pico-8 play session: no input (idle), after a click and taps of 🅾, ❎, 🅾+❎, 🅾 in the second before t = 0

[t = 1 s] idle ~1s (no d-pad/buttons)
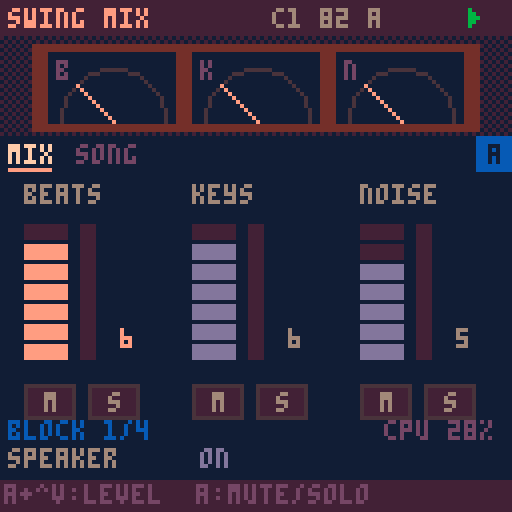
[t = 6 s] idle ~6s (no d-pad/buttons)
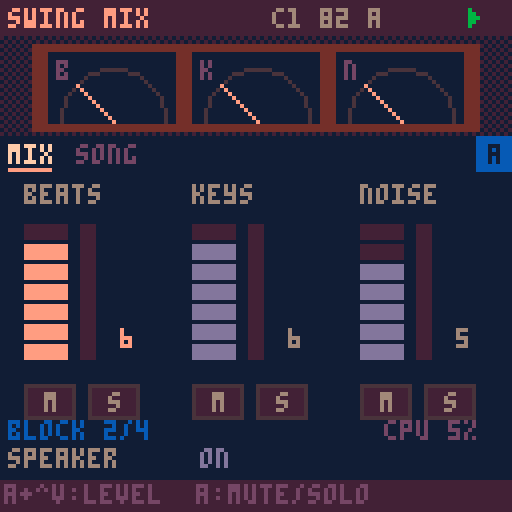

pico-8 cartridge
version 41
__lua__
-- ===== nucleo comun swing =====
-- la cancion vive en cartdata
-- (256 bytes en 0x5e00). mapa:
-- 0 magia 1 version 2 bpm
-- 3 swing 4 tono 5 escala
-- 6 semilla 7 largo 8 click
-- (0 no, 1 conteo al grabar,
-- 2 conteo + metronomo)
-- 16-31 cadena (arreglo)
-- 32-127 beats 128-239 keys
-- 9 groove 10 deriva 11-12 flam
-- 13 base swing (0=16, 1=8)
-- 1: b0 version, b1-2 relleno,
-- b3-5 pista poli, b6-7 grilla poli
-- 12 b2-7 y 13 b2-5: recorte de
-- inicio por pista (2 bits)
-- 240-255 noise
dd=0x5e00
sr=5512.5
-- anticipacion ~100ms: deja
-- adelantar golpes (snare dilla)
lead=551
notes=split("c,c#,d,d#,e,f,f#,g,g#,a,a#,b")
-- idioma: 1 espanol, 2 english
-- (x en el selector lo cambia)
lang=2
function tx(a,b) return lang==2 and b or a end
scl={{0,2,3,5,7,9,10},{0,2,3,5,7,8,10},{0,2,4,5,7,9,11},{0,2,4,5,7,9,10}}

function gd(i) return peek(dd+i) end
function sd(i,v) poke(dd+i,v) dirty=true end
-- campo de w bits nro i desde b
function fg(b,i,w)
 local k=i*w
 return peek(dd+b+k\8)>>k%8&(1<<w)-1
end
function fs(b,i,w,v)
 local k=i*w
 local a,m=dd+b+k\8,((1<<w)-1)<<k%8
 poke(a,peek(a)&~m|v<<k%8)
 dirty=true
end
function sgd(i) return gd(i)-64 end

-- relleno de beats (byte 1 bits 1-2:
-- 1 hat, 2 caja, 3 ambos) en el
-- ultimo compas de un bloque x2+
function fillv(t,s,v)
 local f=gd(1)>>1&3
 if mode==1 and f>0 and rep>0 and rep==(1<<(gd(16+ci)>>4&3))-1 then
  if (f&1>0 and t==4 and s==15) v=max(v,2)
  if (f&2>0 and t==1 and s>11) v=max(v,({1,1,2,3})[s-11])
 end
 return v
end

-- recorte de inicio de la pista t
-- (0-3, x3 ms): salta el comienzo
function trim(t)
 return t<3 and fg(11,5+t,2) or fg(13,t-2,2)
end
function settrim(t,v)
 if t<3 then fs(11,5+t,2,v) else fs(13,t-2,2,v) end
end

-- eventos de bateria del paso s del
-- patron bp. una pista (poli) corre
-- en su grilla de n celdas por compas
polyn={12,10,14,8}
function drum(i,s,bp)
 local pt,n=(gd(1)>>3&7)-1,polyn[gd(1)\64+1]
 for t=0,4 do
  local ly=t==pt
  for k=ly and 0 or s,ly and n-1 or s do
   local q=ly and k*16/n or s
   if flr(q)==s then
    local v=fg(32+bp*20,t*16+k,2)
    if (not ly) v=fillv(t,s,v)
    if v>0 then
     local o=i+lead+max(-lead,(ly and (q-s)*steplen()+sgd(112+t)*5.5125 or boff(t,s))+hum(t,k))
     local f=fg(11,t,2)*55.125
     if (f>0 and v>1) push(max(i,o-f),{h=t+1,v=1})
     push(o,{h=t+1,v=v})
    end
   end
  end
 end
end

-- ---- kits de bateria ----
-- por pista: largo,f0,f1,caida
-- tono,caida amp,tono,ruido,
-- caida ruido,filtro,brillo,click
velg={.35,.65,1}
tunes={.84,.89,.94,1,1.06,1.12,1.19}
kits={
"1500,160,50,90,700,1,.08,80,.5,0,.4,1300,230,185,200,250,.45,.85,500,.6,.3,0,400,900,750,100,70,.6,.35,60,1,1,0,300,0,0,1,1,0,.7,60,1,1,0,1500,0,0,1,1,0,.6,500,.9,1,0",
"1800,120,44,140,1000,1,.04,60,.3,0,.15,1100,210,180,300,320,.7,.45,380,.35,.1,0,350,700,650,120,90,.8,.2,50,.7,.6,0,260,0,0,1,1,0,.5,50,.6,1,0,1400,0,0,1,1,0,.45,420,.6,1,0",
"1200,190,58,60,450,1,.15,60,.7,0,.6,1000,250,190,150,200,.35,1,420,.9,.5,.2,300,1300,1100,80,50,.5,.5,40,1,1,.2,260,0,0,1,1,0,.9,45,1,1,.1,1300,0,0,1,1,0,.8,450,1,1,0",
"1700,200,58,70,900,1,.12,60,.5,0,.7,1500,260,200,180,300,.5,1,600,.7,.25,.2,350,1100,900,80,60,.7,.3,50,1,1,0,260,0,0,1,1,0,.8,45,1,1,0,1300,0,0,1,1,0,.7,420,.9,1,0"}

function syn(n,f0,f1,pd,ad,ta,na,nd,nc,hp,ck)
 local b,ph,a,an,p,nl,pn={},0,1,1,1,0,0
 local ka,kn,kp=1-.693/ad,1-.693/nd,1-.693/pd
 for i=1,n do
  ph+=(f1+(f0-f1)*p)/sr
  local x=rnd(2)-1
  nl+=(x-nl)*nc
  local v=sin(ph)*a*ta+(nl*(1-hp)+(nl-pn)*hp*2)*an*na
  pn=nl
  if (i<12) v+=x*ck
  if (i>n-60) v*=(n-i)/60
  b[i]=v
  a*=ka an*=kn p*=kp
 end
 return b
end

-- ---- cancion ----
function opensong(n)
 song=n
 cartdata("swingbox_cancion"..n)
 if gd(0)~=0x5b then
  memset(dd,0,256)
  local h={0x5b,1,82,62,9,0,flr(rnd(256)),4,1}
  for i=1,9 do sd(i-1,h[i]) end
  local c={16,16,21,16}
  for i=1,4 do sd(15+i,c[i]) end
 end
 scn=split(tx("dorico,menor,mayor,mixo","dorian,minor,major,mixo"))
 lstr()
 initpart()
 mkpages()
 mkmenu()
 mode=0 ep=0
 xu,ou,px,po=true,true,btn(5),btn(4)
end

-- ---- secuenciador ----
playing=false seqon=false
mode=1 ep=0 cur=-1 curp=0 curc=0
pq={} uiq={} tail=0 fl={}
sq,nxt,bl=0,9999,0
bn,hh=0,{}

-- rejilla recta; el swing va
-- como offset de cada evento
function steplen() return sr/gd(2)*15 end

-- offset de swing en el paso s
-- base 16: corre semicorcheas
-- impares. base 8: corre la
-- corchea debil (0,k,2k,k)
function swo(w,s)
 local k,q=(w-50)/50*steplen(),s%4
 if gd(13)&1>0 then
  return (q==2 and 2 or q%2)*k
 end
 return s%2*k
end

-- groove templates: 5 pistas x
-- 16 pasos, offset en 1/48 de
-- paso (char-64). escala con bpm
grv={
"@@@@@@@@@@@@@@@@@@@@@@@@@@@@@@@@@@@@@@@@@@@@@@@@@@@@@@@@@@@@@@@@@@@@@@@@@@@@@@@@",
"@@@@@@@@@@@@@@@@@@@@<@@@@@@@<@@@@@@@@@@@@@@@@@@@@@C@@@@@@@C@@@@@@@@@@@@@@@@@@@@@",
"@@@@@@@@@@@@@@@@@@@@4@@@@@@@4@@@@@@@@@@@@@@@@@@@@@@@@@@@@@@@@@@@@@@@@@@@@@@@@@@@",
"@@@@@@@@@@@@@@@@,,,,,,,,,,,,,,,,@@@@@@@@@@@@@@@@@@@@@@@@@@@@@@@@@@@@@@@@@@@@@@@@",
"@@@@@@@@@@@@@@@@@@@@@@@@@@@@@@@@@@@@@@@@@@@@@@@@SSSSSSSSSSSSSSSSSSSSSSSSSSSSSSSS",
"@@@@@@@@@@@@@@@@@@@@@@@@@@@@@@@@@@@@@@@@@@@@@@@@@@@@@@@@@@@@@@@@@@@@@@@@@@@@@@@@",
"@@@@@@@@@@@@@@@@4444444444444444@@@@@@@@@@@@@@@@@@@@@@@@@@@@@@@@@@@@@@@@@@@@@@@@",
"@F@F@F@F@F@F@F@F::::::::::::::::@@@@@@@@@@@@@@@@@@@@@@@@@@@@@@@@@@@@@@@@@@@@@@@@"}

-- swing de la pista t de beats
-- (0 en bits 3-7 = el global)
-- mas la deriva por compas
function bsw(t)
 local w=gd(118+t)\8
 w=w>0 and w+49 or gd(3)
 if (w>50) w+=gd(10)*(bn%4)
 return w
end

-- offset fijo de la pista t de
-- beats en el paso s (muestras)
function boff(t,s)
 return swo(bsw(t),s)+(ord(grv[gd(9)+1],t*16+s+1)-64)/48*steplen()+sgd(112+t)*5.5125
end

-- humanizacion (muestras). modos:
-- 0 libre: ruido blanco
-- 1 deriva: ar(1) correlacionado
-- 2 fijo: igual en cada compas
function hum(k,s)
 local a,g=gd(117)&15,rnd(2)-1
 local md=gd(117)\16
 if md==1 then
  g=mid(-1,1,(hh[k] or 0)*.85+g*.53) hh[k]=g
 elseif md==2 then
  g=(s*37+k*91+gd(6))*.618034%1*2-1
 end
 return g*a*5.5125
end

function startplay(r)
 rec=r playing=true seqon=true
 srand(gd(6)) bn=0 hh={}
 ci,rep,st,cnt=0,0,0,0
 if (r) mode=1 cnt=gd(8)>0 and 16 or 0
 pq,uiq={},{}
 sq,nxt,tail=lead,lead,0
 cur=-1
 onstart()
end

function stopplay()
 playing,seqon,rec=false
 pq={} cur=-1
 onstop()
end

function push(t,e)
 e.t=t
 local j=#pq+1
 while j>1 and pq[j-1].t>t do
  pq[j]=pq[j-1] j-=1
 end
 pq[j]=e
end

function seqstep(i)
 if cnt>0 then
  stp=16-cnt cnt-=1
  if (stp%4==0) push(i+lead,{ck=1,a=stp==0})
  return
 end
 if st==0 then
  if mode==0 then pp,mt=ep,false
  else
   local e=gd(16+ci)
   pp,mt=e>>pbit&3,e&mbit>0
  end
 end
 stp=st
 -- click 2: metronomo al tocar
 -- (nunca en la grabacion)
 if (gd(8)>1 and not rec and st%4==0) push(i+lead,{ck=1,a=st==0})
 push(i+lead,{m=st,p=pp,c2=ci})
 if (not mt) trig(i,pp,st)
 st+=1
 if st==16 then
  st=0 bn+=1
  if mode==1 then
   rep+=1
   if rep>=1<<(gd(16+ci)>>4&3) then
    rep=0 ci+=1
    if ci>=gd(7) then
     ci=0
     if rec then
      seqon=false
      push(i+steplen()+lead,{x=1})
     end
    end
   end
  end
 end
end

function service(i)
 if seqon and i>=sq then
  seqstep(i) sq+=steplen()
 end
 while pq[1] and pq[1].t<=i do
  local e=deli(pq,1)
  if e.m then
   add(uiq,{f=(bl+i)/91.875,s=e.m,p=e.p,c=e.c2})
  elseif e.x then tail=90 onend()
  else fire(e,i) end
 end
 nxt=pq[1] and pq[1].t or 9999
 if (seqon) nxt=min(nxt,sq)
end

function shift(n)
 sq-=n
 for e in all(pq) do e.t-=n end
 nxt=pq[1] and pq[1].t or 9999
 if (seqon) nxt=min(nxt,sq)
end

-- avanza n muestras sin pcm
-- (los eventos suenan por sfx)
function advance(n)
 bl=0
 while nxt<n do service(nxt) end
 shift(n)
end

function uitick()
 for u in all(uiq) do
  u.f-=1
  if u.f<=0 then
   del(uiq,u)
   if u.pad then fl[u.pad]=1
   else
    cur,curp,curc=u.s,u.p,u.c
    onstep(u.s)
   end
  end
 end
 if tail>0 then
  tail-=1
  if (tail==0) stopplay() done=60
 end
 if (done and done>0) done-=1
end

-- ---- pcm ----
-- deteccion: el pico-8 oficial
-- vacia el buffer; fake-08 no
function pcminit()
 memset(0x4300,128,1024)
 serial(0x808,0x4300,1024)
 pcmok=nil pf=0
end
function pcmcheck()
 if pcmok==nil then
  pf+=1
  if (stat(108)>100 and stat(108)<1024) pcmok=true
  if (pf>4 and not pcmok) pcmok=false
 end
 return pcmok
end
-- cuantas muestras faltan
function pcmneed(tb)
 return mid(0,512,tb-stat(108))
end

-- ---- input ----
px,po,xu,ou=false,false,false,false
function inp()
 local o,x=btn(4),btn(5)
 local dx=(btnp(1) and 1 or 0)-(btnp(0) and 1 or 0)
 local dy=(btnp(3) and 1 or 0)-(btnp(2) and 1 or 0)
 if (x and not px) xu=false
 if (o and not po) ou=false
 local p=pages[pg]
 if x then
  if dx~=0 or dy~=0 then
   xu=true
   if dx~=0 then pg=(pg-1+dx)%#pages+1 end
   if (dy~=0) ep=(ep+dy)%4
  end
  -- x+o: duplicar (patron o bloque)
  if o and not po then
   xu=true ou=true
   if (p.dup) p.dup()
  end
 elseif o then
  if dx~=0 or dy~=0 then
   ou=true p.adj(dx,-dy)
  end
 elseif dx~=0 or dy~=0 then
  p.mv(dx,dy)
 end
 if px and not x and not xu then
  if playing then stopplay() else startplay(false) end
 end
 if (po and not o and not ou) p.act()
 px,po=x,o
end

-- ---- paginas de items ----
-- item: x,y,l(abel),v(alor fn)
-- a(djust fn dx,dy) k(acc fn)
function ipage(nm,its,dr,hp)
 local p={n=nm,its=its,ic=1,h=hp}
 -- navegacion por filas: izq/der al
 -- vecino de la misma fila; arriba/
 -- abajo a la fila contigua, al item
 -- mas cerca de la columna que traias
 p.mv=function(dx,dy)
  local c=its[p.ic]
  local function mx(t) return t.x+(t.w or 13)/2 end
  p.cx=p.cx or mx(c)
  local b,bs=nil,999
  if dx~=0 then
   for i,t in pairs(its) do
    local d=abs(t.x-c.x)
    if (t.y==c.y and (t.x-c.x)*dx>0 and d<bs) b,bs=i,d
   end
   if b then p.ic=b p.cx=mx(its[b]) end
  else
   local ty
   for i,t in pairs(its) do
    local d=(t.y-c.y)*dy
    if (d>0 and d<bs) ty,bs=t.y,d
   end
   if ty then
    bs=999
    for i,t in pairs(its) do
     local d=abs(mx(t)-p.cx)
     if (t.y==ty and d<bs) b,bs=i,d
    end
    p.ic=b
   end
  end
 end
 p.adj=function(dx,dy)
  local t=its[p.ic]
  if (t.a) t.a(dx+dy,dx,dy)
 end
 p.act=function()
  local t=its[p.ic]
  if (t.k) t.k()
 end
 p.draw=function()
  if (dr) dr()
  for i,t in pairs(its) do
   local s=i==p.ic
   if t.d then t.d(t,s)
   else
    print(t.l,t.x,t.y,s and 7 or 6)
    local v=t.v()
    print(v,t.x+(t.w or 28)-#tostr(v)*4,t.y,s and 9 or 13)
    if (s) line(t.x,t.y+6,t.x+(t.w or 28)-2,t.y+6,9)
   end
  end
 end
 return p
end

function clampset(i,d,lo,hi)
 sd(i,mid(lo,hi,gd(i)+d))
end

-- pagina cancion (compartida)
function songpage()
 local its={
  {x=2,y=46,l="bpm",v=function() return gd(2) end,a=function(d) clampset(2,d,60,160) end},
  {x=34,y=46,l="swg",v=function() return gd(3) end,a=function(d) clampset(3,d,50,75) end},
  {x=66,y=46,l=tx("tono","key"),v=function() return notes[gd(4)+1] end,a=function(d) sd(4,(gd(4)+d)%12) end},
  {x=98,y=46,l=tx("esc","scl"),v=function() return sub(scn[gd(5)+1],1,3) end,a=function(d) sd(5,(gd(5)+d)%4) end},
  {x=2,y=56,l=tx("largo","len"),v=function() return gd(7) end,a=function(d) clampset(7,d,1,16) end,w=40},
  {x=46,y=56,l="click",v=function() return split("no,rec,met")[gd(8)+1] end,a=function(d) sd(8,(gd(8)+d)%3) end,w=36},
  {x=86,y=56,l=tx("modo","mode"),v=function() return mode==1 and tx("cad","song") or "loop" end,a=function() mode=1-mode end,w=40}
 }
 for i=0,15 do
  add(its,{x=4+i%8*15,y=72+i\8*21,i=i,
   d=chaincell,
   k=function()
    if (ro) return
    local e=gd(16+i)
    local s=pbit
    sd(16+i,e&~(3<<s)|((e>>s&3)+1)%4<<s)
   end,
   a=function(_,dx,dy)
    if (ro) return
    local e=gd(16+i)
    if (dy~=0) sd(16+i,e&0xcf|mid(0,3,(e>>4&3)+dy)<<4)
    if (dx~=0 and mbit) sd(16+i,e^^mbit)
   end})
 end
 if fills then
  add(its,{x=2,y=64,l=tx("relleno","fill"),w=52,
   v=function() return split(tx("no,hat,caja,ambos","none,hat,snare,both"))[(gd(1)>>1&3)+1] end,
   a=function(d) sd(1,gd(1)&0xf9|(((gd(1)>>1&3)+d)%4)<<1) end})
  add(its,{x=58,y=64,l="poly",w=34,
   v=function()
    local t=gd(1)>>3&7
    return t>0 and split("k,s,r,h,o")[t].." "..polyn[gd(1)\64+1] or "--"
   end,
   a=function(_,dx,dy)
    local f=gd(1)
    if (dx~=0) f=f&0xc7|(((f>>3&7)+dx)%6)<<3
    if (dy~=0) f=f&0x3f|mid(0,3,f\64+dy)<<6
    sd(1,f)
   end})
 end
 if refd then
  add(its,{x=2,y=64,l=tx("ref bat","ref drm"),w=60,
   v=function() return gd(239)&64>0 and tx("si","on") or "no" end,
   a=function() sd(239,gd(239)^^64) end})
 end
 -- botones de los textos de ayuda
 add(its,{x=96,y=64,l="btn",w=30,
  v=function() return split("a/b,b/a,o/x")[gd(13)\64+1] end,
  a=function(d) sd(13,gd(13)&0x3f|((gd(13)\64+d)%3)<<6) end})
 -- diagnostico: estado del pcm
 local function dg()
  print("pcm "..(pcmok and "ok" or "no").." "..stat(108)..(clkr and " clk "..flr(clkr*100) or ""),2,113,5)
 end
 local p=ipage(tx("cancion","song"),its,dg,ro and tx("arreglo: se edita en beats/keys","arrangement: edit in beats/keys") or tx("o:patron o+^v:x2 x+o:copia","o:pattern o+^v:x2 x+o:copy"))
 -- x+o sobre un bloque: inserta una copia
 -- a continuacion (corre el resto)
 p.dup=function()
  local i=its[p.ic].i
  if ro or not i or i>14 then return end
  for j=15,i+2,-1 do sd(16+j,gd(15+j)) end
  sd(17+i,gd(16+i))
  if (i<gd(7)) sd(7,min(16,gd(7)+1))
  p.ic+=1 p.cx=nil
  say(tx("bloque copiado","block copied"))
 end
 return p
end

function chaincell(t,s)
 local i=t.i
 local e,x,y=gd(16+i),t.x,t.y
 local on=i<gd(7)
 local pl=playing and mode==1 and curc==i
 rectfill(x,y,x+12,y+17,pl and 4 or on and 1 or 0)
 rect(x,y,x+12,y+17,s and 7 or on and 2 or 1)
 local l=split("a,b,c,d")
 local b,k=e&3,e>>2&3
 local c1,c2=on and 9 or 5,on and 12 or 5
 print(e&64>0 and "-" or l[b+1],x+2,y+2,c1)
 print(e&128>0 and "-" or l[k+1],x+2,y+10,c2)
 print(1<<(e>>4&3),x+8,y+6,on and 6 or 2)
 if (pl) line(x+1,y+16,x+1+11*cur/15,y+16,10)
end

-- ---- menu de pausa ----
function mkmenu()
 menuitem(1,tx("grabar cancion","record song"),function()
  if (playing) stopplay()
  startplay(true)
 end)
 menuitem(2,tx("copiar patron","copy pattern"),function() copypat(ep) end)
 menuitem(3,tx("pegar patron","paste pattern"),function() pastepat(ep) end)
 menuitem(4,tx("borrar patron","clear pattern"),function() clearpat(ep) end)
 menuitem(5,tx("cambiar cancion","change song"),function() extcmd("reset") end)
end

-- ---- estilo lofi ----
function lofipal()
 local m={[0]=129,130,133,131,132,141,134,15,142,143,135,139,140,13,14,7}
 for i=0,15 do pal(i,m[i],1) end
end

function header(ti)
 rectfill(0,0,127,8,1)
 print(ti,2,2,9)
 local s=song and ("c"..song.." "..gd(2).." "..notes[gd(4)+1]) or ""
 print(s,96-#s*4,2,6)
 if rec and playing then
  circfill(121,4,2,t()%1<.5 and 8 or 2)
 elseif playing then
  for k=0,4 do line(117+k\2,2+k\2,117+k\2,6-k\2,11) end
 else
  rectfill(117,2,121,6,5)
 end
end

function tabs()
 local x=2
 for i,p in pairs(pages) do
  local s=i==pg
  print(p.n,x,36,s and 7 or 5)
  if (s) line(x,42,x+#p.n*4-2,42,9)
  x+=#p.n*4+5
 end
 if pats>0 then
  rectfill(119,34,127,42,12)
  print(split("a,b,c,d")[ep+1],122,36,0)
 end
end

-- duplica el patron actual en la letra
-- siguiente si esta vacia y va ahi
function duppat()
 local n=(ep+1)%4
 local e=true
 for i=0,pats-1 do
  if (gd(patb+n*pats+i)>0) e=false
 end
 local l=split("a,b,c,d")[n+1]
 if e then
  for i=0,pats-1 do sd(patb+n*pats+i,gd(patb+ep*pats+i)) end
  say(tx("copiado a ","copied to ")..l)
 else say(l..tx(" no esta vacio"," is not empty")) end
 ep=n
end

-- ---- portapapeles ----
function copypat(p)
 clip={}
 for i=0,pats-1 do clip[i]=gd(patb+p*pats+i) end
end
function pastepat(p)
 if (not clip) return
 for i=0,pats-1 do sd(patb+p*pats+i,clip[i]) end
end
function clearpat(p)
 for i=0,pats-1 do sd(patb+p*pats+i,0) end
end

-- guarda (oficial y fake-08)
function savetick()
 fc=(fc or 0)+1
 if dirty and fc%30==0 then
  dset(63,dget(63)) dirty=false
 end
end

-- nombres de botones en los textos de
-- ayuda (byte 13 bits 6-7): 0 a/b,
-- 1 b/a, 2 o/x (nombres de pico-8)
function lbl(h)
 local m=({{"a","b"},{"b","a"},{"o","x"}})[gd(13)\64+1]
 local r=""
 for i=1,#h do
  local c,p,n=sub(h,i,i),sub(h,i-1,i-1),sub(h,i+1,i+1)
  if (c=="o" or c=="x") and (i==1 or p==" " or p=="+") and (n==":" or n=="+" or n==" ") then
   c=m[c=="o" and 1 or 2]
  end
  r..=c
 end
 return r
end

function footer(h)
 rectfill(0,120,127,127,1)
 print(lbl(h),1,121,5)
end

function cpu(x,y)
 local c=flr(stat(1)*100)
 print("cpu "..c.."%",x,y,c>80 and 8 or 5)
end

function say(m) msg,msgt=m,70 end
function statusline()
 if msgt and msgt>0 then
  msgt-=1
  print(msg,64-#msg*2,113,12)
 elseif rec and playing then
  local s=cnt and cnt>0 and tx("conteo...","count-in...") or tx("rec bloque ","rec block ")..(curc+1).."/"..gd(7)
  print(s,64-#s*2,113,8)
 elseif done and done>0 then
  local s=tx("listo: corta la grabacion","done: stop your recorder")
  print(s,64-#s*2,113,10)
 end
end

-- ---- selector de cancion ----
sel=1
function pickupdate()
 if (btnp(2)) sel=(sel-2)%8+1
 if (btnp(3)) sel=sel%8+1
 if (btnp(0)) sel=(sel-2)%8+1
 if (btnp(1)) sel=sel%8+1
 if (btnp(5)) lang=3-lang
 if (btnp(4)) opensong(sel)
end

function pickdraw(ti,su)
 cls(0)
 scene()
 rectfill(0,0,127,8,1)
 print(ti,2,2,9)
 print(su,2,40,6)
 print(tx("elegi la cancion","choose a song"),2,50,7)
 local l=lbl(tx("x: english","x: espanol"))
 print(l,126-#l*4,50,12)
 for i=1,8 do
  local x,y=4+(i-1)%4*31,62+(i-1)\4*22
  local s=i==sel
  rectfill(x,y,x+27,y+17,s and 4 or 1)
  rect(x,y,x+27,y+17,s and 9 or 2)
  print("c"..i,x+10,y+6,s and 7 or 6)
 end
 footer(tx("o: abrir  misma en los 3 carts","o: open  same song in all 3"))
end

-- ===== swing mix =====
-- reproduce la cancion con los 3
-- motores: beats y noise por pcm,
-- keys por los canales de chip.
-- nivel/mute/solo por stem en los
-- bytes 14-15 de la cancion
pbit,mbit,patb,pats,ro=0,0,0,1,true
fills=true
function lstr()
 stn=split(tx("beats,keys,ruido","beats,keys,noise"))
end

-- ---- mezcla ----
-- 14: b0-2 beats b3-5 keys b7 init
-- 15: b0-2 noise b3-5 mute b6-7 solo
function initpart()
 if (gd(14)&128==0) sd(14,182) sd(15,5)
 renderall()
end
function mlv(k)
 return k==2 and gd(15)&7 or gd(14)>>k*3&7
end
function mset(k,v)
 if k==2 then sd(15,gd(15)&~7|v)
 else sd(14,gd(14)&~(7<<k*3)|v<<k*3) end
end
-- nivel efectivo 0-1
function ef(k)
 local so=gd(15)\64
 if (so>0 and so~=k+1 or gd(15)&8<<k>0) return 0
 return mlv(k)/7
end

-- ---- motor beats (pcm) ----
vb,vn,vp,vg={},{},{},{}
lpf,ri,rj,rb,rc=0,1,1,{},{}
for i=1,337 do rb[i]=0 rc[i]=0 end


function renderall()
 vp={}
 local k=split(kits[gd(123)+1])
 local tu=tunes[(gd(127)>>2&7)+1]
 for t=1,5 do
  local q={unpack(k,(t-1)*11+1,t*11)}
  q[2]*=tu q[3]*=tu
  vb[t]=syn(unpack(q))
  vn[t]=q[1]
 end
 if gd(127)&32<1 then
  local b,ph,a,f=vb[1],0,1,700*tu
  for i,v in ipairs(b) do
   ph+=f/sr f=max(300*tu,f*.997) a*=.993
   v+=sin(ph)*a
   b[i]=v*5/(1+abs(v*4))
  end
 end
end

-- ---- motor keys (chip) ----
wid={0,1,2,3,4,5,7}
pl,kq={},{}
function kp(r,j) return gd(224+r*5+j) end
function kfx(r,b,w) return kp(r,3)>>b&(1<<w)-1 end
function deg(d,o)
 local s=scl[gd(5)+1]
 local p=gd(4)+12*o+s[(d-1)%7+1]+12*((d-1)\7)
 while (p>63) p-=12
 return p
end
function wnote(sl,i,p,w,v,f)
 local a,x=0x3200+sl*68+i*2-2,p+w*64+v*512+(f or 0)*4096
 poke(a,x%256,x\256)
end
function wsfx(sl,r,p,rel)
 local w,lv=wid[kp(r,0)+1],flr(kp(r,2)*ef(1)+.5)
 local fx=kfx(r,6,1)*2
 local sp,l0,l1,e=4,0,0,0
 for i=1,32 do
  local v=0
  if rel then
   v=max(0,lv-i+1)
  elseif r==0 then
   sp=3
   v=i<=10 and lv or max(0,lv-(i-10)\3)
  elseif r==1 then
   local ec=gd(239)&3
   if ec>0 then
    sp=max(1,flr(45/gd(2)*120/11))
    e=flr(45/gd(2)*120/sp+.5)
   end
   if i<=8 then v=max(0,lv-(i-1)\2)
   elseif e>0 and i>e and i<=e+4 then v=max(1,lv\2-(i-e-1)\2)
   elseif ec>1 and e>0 and i>2*e and i<=2*e+3 then v=max(1,lv\4)
   end
  else
   v=gd(239)&4>0 and min(lv,i) or lv
   l0,l1=8,16
  end
  if (lv==0) v=0
  wnote(sl,i,p,w,v,v>0 and fx or 0)
 end
 poke(0x3200+sl*68+64,kfx(r,4,2)*8+kfx(r,0,2)*24+kfx(r,2,2)*72,sp,l0,l1)
end
function chordp(c)
 local o=kp(2,1)
 local lo=gd(4)+12*o+3
 local p3,p7=deg(c+2,o),deg(c+6,o)
 while (p3<lo) p3+=12
 while (p3>=lo+12) p3-=12
 while (p7<lo) p7+=12
 while (p7>=lo+12) p7-=12
 return p3,p7
end
function play(r,v)
 if v==15 then
  for k=r,r+tonum(r==2) do
   if (pl[k]) wsfx(k,r,pl[k],true) sfx(k,k)
  end
  return
 end
 mtr[2]=max(mtr[2],ef(1))
 if r<2 then
  local p=deg(v,kp(r,1))
  if (r==0 and gd(127)&32<1 and p<16) p+=12
  wsfx(r,r,p) sfx(r,r)
  pl[r]=p
 else
  local a,b=chordp(v)
  wsfx(2,2,a) wsfx(3,2,b)
  sfx(2,2) sfx(3,3)
  pl[2],pl[3]=a,b
 end
end

-- ---- motor noise (pcm) ----
nl={}
ca,rum,hy,ry,dpa,dpf,dpp,fy,fca,fb,my,cc,cp,cph=0,0,0,0,0,0,0,0,0,0,0,0,999,0
fph,rph,wph,nlp,dkv,fgn,fgt,ib,tp,tph,ns=0,0,0,0,1,1,1,0,0,0,0
ckn,ckp,ckf,ia=0,0,0,0
-- nq=2: ruido a media tasa si
-- no alcanza la cpu
nq,cpa=1,0

function bars()
 local tb,cb=0,0
 for j=0,gd(7)-1 do
  local r=1<<(gd(16+j)>>4&3)
  if (j<ci) cb+=r
  tb+=r
 end
 return cb+rep,tb
end

-- ---- motor comun ----
-- idl: ver gen de swing_beats
idl=0
function flush()
 for i=1,337 do rb[i]=0 rc[i]=0 end
 lpf=0
end
function gen(n)
 for i=1,6 do nl[i]=gd(239+i) end
 local l1,l2,l3,l4,l5,l6=unpack(nl)
 local ntc,nmv=(gd(248)+1)/8,gd(253)/5
 local gb,gn,q=ef(0)*100,ef(2),nq/sr
 local pc,pq2,mb,mn=l1*.0002*nq,l1*.00001*nq,0,0
 if (gn==0) ns=0
 for i=0,n-1 do
  if (i>=nxt) service(i)
  local o=0
  if gb>0 then
   local s,on=0
   for t=1,5 do
    local p=vp[t]
    if p then
     s+=vb[t][p]*vg[t]
     vp[t]=p<vn[t] and p+1 or nil
     on=1
    end
   end
   idl=on and 0 or min(idl+1,4001)
   if (idl==4000) flush()
   if idl<4000 then
    lpf+=(s-lpf)*tc
    s=lpf*drv
    s=s/(1+abs(s)*.5)
    local a,c=rb[ri],rc[rj]
    rb[ri]=s+a*.5 rc[rj]=s+c*.45
    ri=ri%233+1 rj=rj%337+1
    s+=(a+c)*rm
    if (cr>0) s=flr(s*cr+.5)/cr
    o=s*gb mb=max(mb,abs(o))
   end
  end
  if gn>0 and i%nq==0 then
   local s=0
   if l1>0 then
    if rnd()<pc then ca=(rnd(25)+12)*sgn(rnd(2)-1)
    elseif rnd()<pq2 then ca=(rnd(30)+50)*sgn(rnd(2)-1) end
    rum+=(rnd(2)-1-rum)*.02
    s+=ca*l1*.25+rum*l1*8
    ca*=.5
   end
   if l2>0 then
    hy+=(rnd(2)-1-hy)*.3
    s+=hy*l2*4*(1+sin(fph)*.2)
   end
   if l3>0 then
    local r=rnd(2)-1
    s+=(r-ry)*l3*1.6*(.75+sin(rph)*.25)
    ry=r
    if rnd()<l3*.001*nq then
     dpa=rnd(8)+4 dpf=(900+rnd(1400))*q
    end
    dpp+=dpf
    s+=sin(dpp)*dpa
    dpa*=.92
   end
   if l4>0 then
    fy+=(rnd(2)-1-fy)*.07
    s+=fy*l4*10*(.6+.4*sin(fph*.37))
    if (rnd()<l4*.0004*nq) fb=flr(rnd(5))+2
    if fb>0 and rnd()<.015 then
     fca=(rnd(40)+20)*sgn(rnd(2)-1) fb-=1
    end
    s+=fca*l4*.3
    fca*=.35
   end
   if l5>0 then
    local w=.55+.35*sin(wph)+.1*sin(wph*2.3)
    my+=(rnd(2)-1-my)*(.03+.3*w)
    s+=my*l5*16*w
   end
   if l6>0 then
    cc-=nq
    if (cc<=0) cc=flr(3800+rnd(3500)) cp=0
    cp+=nq
    cph+=.39*nq
    if (cp<420 and cp%140<85) s+=sin(cph)*l6*2.2
   end
   fph+=6*q rph+=.3*q wph+=.13*q
   s*=dkv*fgn
   if tp>0 then
    tph+=55*q
    s+=sin(tph)*tp*60
    tp*=.997
    if (tp<.01) tp=0
   end
   if ib>0 then
    if (rnd()<.01) ia=(rnd(30)+15)*sgn(rnd(2)-1)
    s+=ia ia*=.5 ib-=1
   end
   dkv+=(1-dkv)*.0015*nq
   fgn+=(fgt-fgn)*.0004*nq
   nlp+=(s-nlp)*ntc
   ns=nlp*nmv*gn mn=max(mn,abs(ns))
  end
  o+=ns
  if ckn>0 then
   ckp+=ckf o+=sin(ckp)*70 ckn-=1
  end
  poke(0x4300+i,128+mid(-127,127,o))
 end
 if (wph>1000) wph-=1000 fph-=1000 rph-=1000
 mtr[1]=max(mtr[1],mb/127) mtr[3]=max(mtr[3],mn/127)
end

-- ---- secuencia ----
function trig(i,_,s)
 local e=gd(16+ci)
 local bp,kk=e&3,e>>2&3
 if (mode==0) bp,kk,e=ep,ep,0
 if e&64==0 then
  drum(i,s,bp)
  if (gd(247)>0 and fg(32+bp*20,s,2)>0) push(i+lead+max(-lead,boff(0,s)),{dk=1})
 end
 if e&128==0 then
  for r=0,2 do
   local v=fg(128+kk*24,s*3+r,4)
   if (v>0) push(i+lead+max(-lead,swo(gd(3),s)+sgd(228+r*5)*5.5125+hum(5+r,s)),{r=r,v=v})
  end
 end
 local f=1
 if mode==1 then
  local b,tb=bars()
  local pos=b+s/16
  local fi,fo=gd(249),gd(250)
  if (fi>0) f=min(f,pos/fi)
  if (fo>0) f=min(f,(tb-pos)/fo)
  if (b==0 and s==0 and gd(251)>0) push(i+lead,{nd=1})
 end
 fgt=mid(0,1,f)
end

-- keys suena por chip: se demora
-- lo que tarda el pcm en salir
function fire(e,i)
 if e.h then
  vp[e.h],vg[e.h]=1+trim(e.h-1)*16,(gd(117+e.h)&7)/7*velg[e.v]
  if (e.h==4) vp[5]=nil
 elseif e.r then add(kq,{f=(bl+i)/91.875+.5,r=e.r,v=e.v})
 elseif e.ck then ckn,ckf=120,(e.a and 2200 or 1600)/sr
 elseif e.dk then dkv=1-gd(247)*.09
 elseif e.nd then ib=900 tp=1 tph=0
 end
end

function onstart() fgt=0 fgn=0 kq={} end
function onstop()
 for k=0,3 do sfx(-1,k) end
 fgt=0 kq={} vp={}
end
function onend()
 play(2,15) play(0,15) play(1,15)
 if (gd(252)>0) ib=1200 tp=.6 tph=0
 fgt=0
end
function onstep() end

function mkmenu()
 menuitem(1,tx("grabar mezcla","record mix"),function()
  if (playing) stopplay()
  startplay(true)
 end)
 menuitem(5,tx("cambiar cancion","change song"),function() extcmd("reset") end)
end

-- ---- pagina mezcla ----
mtr={0,0,0}
function mixpage()
 local its={}
 for k=0,2 do
  local x=6+k*42
  add(its,{x=x,y=50,j=k,d=fadcell,a=function(d) mset(k,mid(0,7,mlv(k)+d)) end})
  add(its,{x=x,y=96,j=k,d=btncell,l="m",kk=function() sd(15,gd(15)^^8<<k) end})
  add(its,{x=x+16,y=96,j=k,d=btncell,l="s",kk=function()
   local so=gd(15)\64
   sd(15,gd(15)&63|(so==k+1 and 0 or k+1)<<6) end})
 end
 -- parlante: el mismo ajuste de
 -- beats (byte 127 bit 5)
 local function spk() sd(127,gd(127)^^32) renderall() end
 add(its,{x=2,y=112,w=56,l=tx("parlante","speaker"),v=function() return gd(127)&32<1 and tx("si","on") or "no" end,a=spk,kk=spk})
 for t in all(its) do t.k=t.kk end
 return ipage(tx("mezcla","mix"),its,function()
  for k=0,2 do print(stn[k+1],6+k*42,46,ef(k)>0 and 6 or 5) end
  local s,c=tx("loop ","loop ")..split("a,b,c,d")[ep+1],12
  if (mode==1) s=playing and tx("bloque ","block ")..(curc+1).."/"..gd(7) or tx("cadena","song")
  if rec and playing then
   s,c=cnt>0 and tx("conteo...","count-in...") or tx("rec bloque ","rec block ")..(curc+1).."/"..gd(7),8
  elseif done and done>0 then s,c=tx("listo: corta la grabacion","done: stop recording"),10 end
  if (pcmok==false) s,c=tx("sin pcm: usa pico-8 oficial","no pcm: use official pico-8"),8
  print(s,2,105,c)
  if (nq>1) print(tx("ruido 1/2","noise 1/2"),88,112,8)
  cpu(96,105)
 end,tx("o+^v:nivel  o:mute/solo","o+^v:level  o:mute/solo"))
end

-- el estado va en la pagina
function statusline() end

function fadcell(t,s)
 local l,on=mlv(t.j),ef(t.j)>0
 for j=0,6 do
  local y=86-j*5
  rectfill(t.x,y,t.x+10,y+3,j<l and (s and 9 or on and 13 or 2) or 1)
 end
 -- medidor
 local m=min(1,mtr[t.j+1])
 rectfill(t.x+14,56,t.x+17,89,1)
 if (m>0) rectfill(t.x+14,89-m*33,t.x+17,89,m>.9 and 8 or 11)
 print(l,t.x+24,82,s and 9 or 6)
end

function btncell(t,s)
 local b=gd(15)
 local on=t.l=="m" and b&8<<t.j>0 or t.l=="s" and b\64==t.j+1
 rectfill(t.x,t.y,t.x+12,t.y+8,on and (t.l=="m" and 8 or 10) or 1)
 rect(t.x,t.y,t.x+12,t.y+8,s and 7 or 2)
 print(t.l,t.x+5,t.y+2,on and 0 or 6)
end

-- ---- escena: consola ----
function scene()
 rectfill(0,9,127,33,0)
 fillp(0b1010010110100101.1)
 rectfill(0,9,127,33,1)
 fillp()
 rectfill(8,11,119,32,4)
 for k=0,2 do
  local x=12+k*36
  rectfill(x,13,x+31,30,0)
  clip(x,13,32,18)
  local a=.38-min(1,mtr[k+1])*.26
  circ(x+16,30,13,2)
  line(x+16,30,x+16+cos(a)*12,30+sin(a)*12,9)
  print(sub(tx("bkr","bkn"),k+1,k+1),x+2,15,5)
  clip()
 end
end

-- ---- principal ----
function _init()
 lofipal()
 pcminit()
end
function mkpages()
 pages={mixpage(),songpage()}
 pg=1
end

function _update60()
 pcmcheck()
 if not song then
  pickupdate()
  return
 end
 if (mode0==nil) mode=1 mode0=1
 tc=(gd(124)+1)/8
 drv=1+gd(125)*.5
 rm=gd(126)*.07
 cr=({0,24,12,6})[(gd(127)&3)+1]
 for k=1,3 do mtr[k]*=.85 end
 if pcmok then
  local n=pcmneed(1024)
  if n>0 then
   bl=stat(108)
   gen(n)
   serial(0x808,0x4300,n)
   shift(n)
  end
 end
 for u in all(kq) do
  u.f-=1
  if (u.f<=0) del(kq,u) play(u.r,u.v)
 end
 -- cpu alta sostenida: ruido a
 -- media tasa hasta el proximo stop
 cpa=cpa*.95+stat(1)*.05
 if (playing and cpa>.88) nq=2
 if (not playing) nq=1 cpa=0
 inp()
 uitick()
 savetick()
end

function _draw()
 if not song then
  pickdraw("swing mix",tx("escucha los 3 juntos","hear all 3 together"))
  return
 end
 cls(0)
 header("swing mix")
 scene()
 tabs()
 pages[pg].draw()
 statusline()
 footer(pages[pg].h)
end
